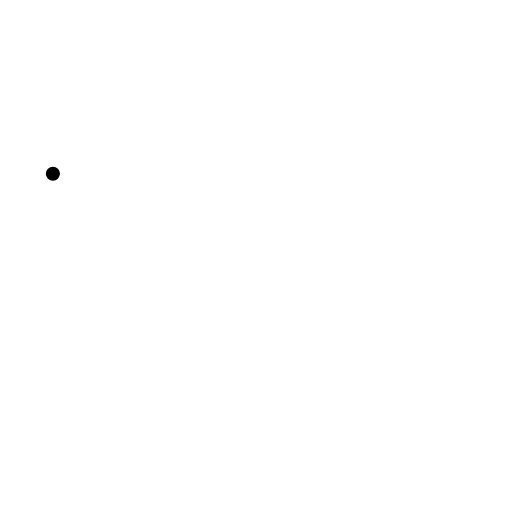
t = 0.00 s
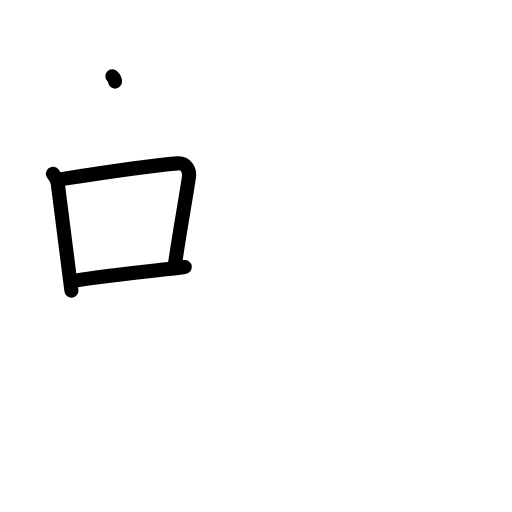
t = 3.13 s
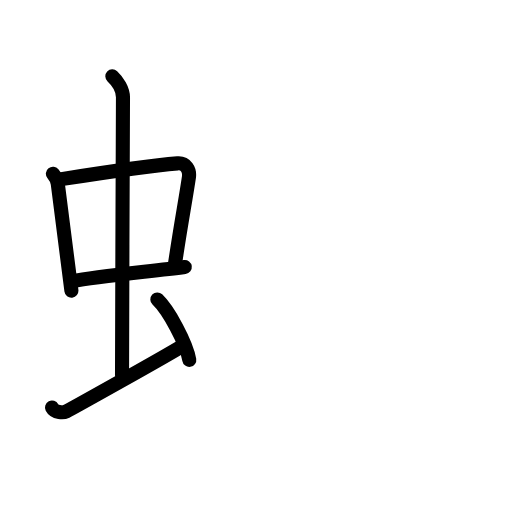
t = 5.75 s
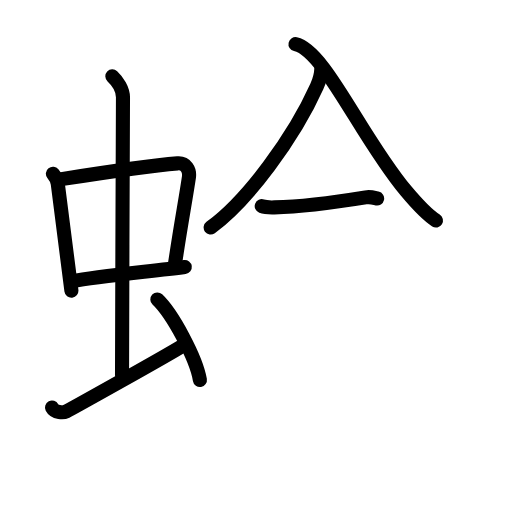
t = 8.92 s
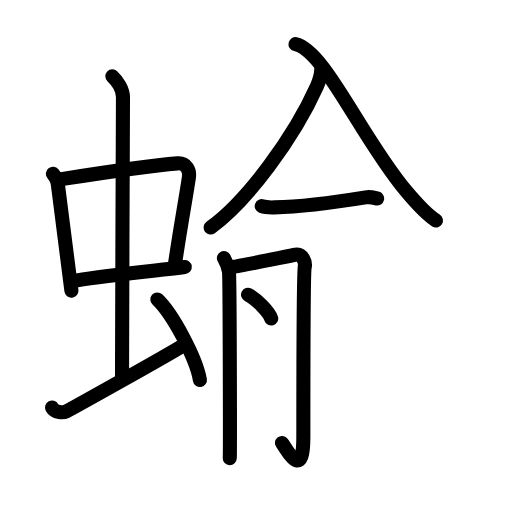
t = 11.75 s
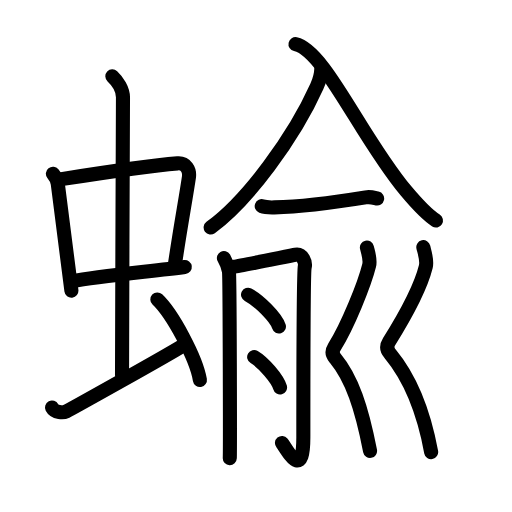
t = 15.00 s

The animated SVG that drew these frames (rendered in a browser with its animation timeline set to each time). Animation: 46 SMIL elements (animate=46); one cycle of 15.00 s.

<?xml version="1.0" encoding="UTF-8"?>
<!--
AniKanjiVG is licensed by CC-BY-SA Paul C. Sommerhoff (https://bitbucket.org/sommerhoff/anikanjivg).
AniKanjiVG uses KanjiVG which is licensed by CC-BY-SA Ulrich Apel (http://kanjivg.tagaini.net).
See also http://creativecommons.org/licenses/by-sa/3.0/
-->
<svg xmlns:kvg='http://kanjivg.tagaini.net' xmlns='http://www.w3.org/2000/svg' width='109' height='109' viewBox='0 0 109 109' style='fill:none;stroke:#000000;stroke-width:3;stroke-linecap:round;stroke-linejoin:round;' id="kvg:kanji_08753"><g id="kvg:08753" kvg:element="蝓"><g id="kvg:08753-g1" kvg:element="虫" kvg:position="left" kvg:radical="general"><g id="kvg:08753-g2" kvg:element="中"><g id="kvg:08753-g3" kvg:element="口"><path id="kvg:08753-s1" kvg:type="㇑" d="M11.26,36.98c0.42,0.53,0.95,1.45,1.04,2.14c0.8,6.01,1.73,13.8,2.9,22.77"><animate attributeName="d" begin="0.0s" dur="0.5s" from="M11.26,36.98C11.26,36.98,11.26,36.98,11.26,36.98" to="M11.26,36.98c0.42,0.53,0.95,1.45,1.04,2.14" />
<animate attributeName="d" begin="0.5s" dur="0.5s" from="M11.26,36.98c0.42,0.53,0.95,1.45,1.04,2.14c0,0,0,0,0,0,0" to="M11.26,36.98c0.42,0.53,0.95,1.45,1.04,2.14c0.8,6.01,1.73,13.8,2.9,22.77" />
</path>
<path id="kvg:08753-s2" kvg:type="㇕b" d="M13.08,38.14c6.43-1.01,20.05-2.98,24.71-3.36c1.81-0.15,2.65,1.43,2.43,2.94c-0.77,5.17-1.84,10.72-3.09,19.31"><animate attributeName="d" begin="1.0s" dur="0.3333333333333333s" from="M13.08,38.14C13.08,38.14,13.08,38.14,13.08,38.14" to="M13.08,38.14c6.43-1.01,20.05-2.98,24.71-3.36" />
<animate attributeName="d" begin="1.3333333333333333s" dur="0.3333333333333333s" from="M13.08,38.14c6.43-1.01,20.05-2.98,24.71-3.36c0,0,0,0,0,0,0" to="M13.08,38.14c6.43-1.01,20.05-2.98,24.71-3.36c1.81-0.15,2.65,1.43,2.43,2.94" />
<animate attributeName="d" begin="1.6666666666666665s" dur="0.3333333333333333s" from="M13.08,38.14c6.43-1.01,20.05-2.98,24.71-3.36c1.81-0.15,2.65,1.43,2.43,2.94c0,0,0,0,0,0,0" to="M13.08,38.14c6.43-1.01,20.05-2.98,24.71-3.36c1.81-0.15,2.65,1.43,2.43,2.94c-0.77,5.17-1.84,10.72-3.09,19.31" />
<animate attributeName="d" begin="0s" dur="1.0s" from="M-100,-100" to="M-100,-100" />
</path>
<path id="kvg:08753-s3" kvg:type="㇐b" d="M15.43,59.86c5.18-1.01,16.67-2.08,23.91-3.02"><animate attributeName="d" begin="2.0s" dur="1.0s" from="M15.43,59.86C15.43,59.86,15.43,59.86,15.43,59.86" to="M15.43,59.86c5.18-1.01,16.67-2.08,23.91-3.02" />
<animate attributeName="d" begin="0s" dur="2.0s" from="M-100,-100" to="M-100,-100" />
</path>
</g>
<g id="kvg:08753-g4" kvg:element="丨"><path id="kvg:08753-s4" kvg:type="㇑a" d="M23.92,16.25c1.08,1,2.26,2.75,2.26,4.47c0,4.78-0.2,45.78-0.2,59.16"><animate attributeName="d" begin="3.0s" dur="0.5s" from="M23.92,16.25C23.92,16.25,23.92,16.25,23.92,16.25" to="M23.92,16.25c1.08,1,2.26,2.75,2.26,4.47" />
<animate attributeName="d" begin="3.5s" dur="0.5s" from="M23.92,16.25c1.08,1,2.26,2.75,2.26,4.47c0,0,0,0,0,0,0" to="M23.92,16.25c1.08,1,2.26,2.75,2.26,4.47c0,4.78-0.2,45.78-0.2,59.16" />
<animate attributeName="d" begin="0s" dur="3.0s" from="M-100,-100" to="M-100,-100" />
</path>
</g>
</g>
<path id="kvg:08753-s5" kvg:type="㇀" d="M11.07,86.77c0.6,1.16,2.46,1.11,3.06,0.82c0.6-0.29,21.04-11.65,24.76-13.97"><animate attributeName="d" begin="4.0s" dur="0.5s" from="M11.07,86.77C11.07,86.77,11.07,86.77,11.07,86.77" to="M11.07,86.77c0.6,1.16,2.46,1.11,3.06,0.82" />
<animate attributeName="d" begin="4.5s" dur="0.5s" from="M11.07,86.77c0.6,1.16,2.46,1.11,3.06,0.82c0,0,0,0,0,0,0" to="M11.07,86.77c0.6,1.16,2.46,1.11,3.06,0.82c0.6-0.29,21.04-11.65,24.76-13.97" />
<animate attributeName="d" begin="0s" dur="4.0s" from="M-100,-100" to="M-100,-100" />
</path>
<path id="kvg:08753-s6" kvg:type="㇔" d="M33.5,63.75c3.2,3.03,8.26,12.44,9.06,17.14"><animate attributeName="d" begin="5.0s" dur="1.0s" from="M33.5,63.75C33.5,63.75,33.5,63.75,33.5,63.75" to="M33.5,63.75c3.2,3.03,8.26,12.44,9.06,17.14" />
<animate attributeName="d" begin="0s" dur="5.0s" from="M-100,-100" to="M-100,-100" />
</path>
</g>
<g id="kvg:08753-g5" kvg:element="兪" kvg:position="right"><g id="kvg:08753-g6" kvg:element="入" kvg:position="top"><path id="kvg:08753-s7" kvg:type="㇒" d="M 68.420605,14.518953 c -0.04496,1.753402 -0.431606,2.697541 -0.962123,3.884459 -4.88255,10.898068 -14.74656,24.25989 -22.614389,30.032629"><animate attributeName="d" begin="6.0s" dur="1.0s" from="M 68.420605,14.518953 C 68.420605,14.518953 , 68.420605,14.518953 , 68.420605,14.518953 " to="M 68.420605,14.518953 c -0.04496,1.753402 -0.431606,2.697541 -0.962123,3.884459 -4.88255,10.898068 -14.74656,24.25989 -22.614389,30.032629" />
<animate attributeName="d" begin="0s" dur="6.0s" from="M-100,-100" to="M-100,-100" />
</path>
<path id="kvg:08753-s8" kvg:type="㇏" d="M 62.906187,9.4027892 c 6.236405,1.3631478 13.956854,19.8218728 23.512527,31.2246128 2.099248,2.508193 4.239392,4.955045 6.393167,6.318194"><animate attributeName="d" begin="7.0s" dur="1.0s" from="M 62.906187,9.4027892 C 62.906187,9.4027892 , 62.906187,9.4027892 , 62.906187,9.4027892 " to="M 62.906187,9.4027892 c 6.236405,1.3631478 13.956854,19.8218728 23.512527,31.2246128 2.099248,2.508193 4.239392,4.955045 6.393167,6.318194" />
<animate attributeName="d" begin="0s" dur="7.0s" from="M-100,-100" to="M-100,-100" />
</path>
</g>
<g id="kvg:08753-g7" kvg:position="bottom"><g id="kvg:08753-g8" kvg:element="一"><path id="kvg:08753-s9" kvg:type="㇐" d="M55.72,43.89c0.7,0.26,1.98,0.28,2.69,0.26C64,44,73.25,42.75,77.83,42.01c1.15-0.19,1.87,0.12,2.46,0.25"><animate attributeName="d" begin="8.0s" dur="0.3333333333333333s" from="M55.72,43.89C55.72,43.89,55.72,43.89,55.72,43.89" to="M55.72,43.89c0.7,0.26,1.98,0.28,2.69,0.26" />
<animate attributeName="d" begin="8.333333333333334s" dur="0.3333333333333333s" from="M55.72,43.89c0.7,0.26,1.98,0.28,2.69,0.26c0,0,0,0,0,0,0" to="M55.72,43.89c0.7,0.26,1.98,0.28,2.69,0.26C64,44,73.25,42.75,77.83,42.01" />
<animate attributeName="d" begin="8.666666666666666s" dur="0.3333333333333333s" from="M55.72,43.89c0.7,0.26,1.98,0.28,2.69,0.26C64,44,73.25,42.75,77.83,42.01c0,0,0,0,0,0,0" to="M55.72,43.89c0.7,0.26,1.98,0.28,2.69,0.26C64,44,73.25,42.75,77.83,42.01c1.15-0.19,1.87,0.12,2.46,0.25" />
<animate attributeName="d" begin="0s" dur="8.0s" from="M-100,-100" to="M-100,-100" />
</path>
</g>
<g id="kvg:08753-g9" kvg:element="月" kvg:variant="true"><path id="kvg:08753-s10" kvg:type="㇒" d="M47.67,54.95c0.54,0.94,0.9,1.88,1.07,2.82c0.18,0.94,0.25,37.64,0.18,39.76"><animate attributeName="d" begin="9.0s" dur="0.5s" from="M47.67,54.95C47.67,54.95,47.67,54.95,47.67,54.95" to="M47.67,54.95c0.54,0.94,0.9,1.88,1.07,2.82" />
<animate attributeName="d" begin="9.5s" dur="0.5s" from="M47.67,54.95c0.54,0.94,0.9,1.88,1.07,2.82c0,0,0,0,0,0,0" to="M47.67,54.95c0.54,0.94,0.9,1.88,1.07,2.82c0.18,0.94,0.25,37.64,0.18,39.76" />
<animate attributeName="d" begin="0s" dur="9.0s" from="M-100,-100" to="M-100,-100" />
</path>
<path id="kvg:08753-s11" kvg:type="㇆" d="M49.81,56.78c1.2-0.13,12.18-2.4,13.07-2.55c1.6-0.27,2.2,1.74,2,2.55c-0.19,0.77-0.3,25.46-0.3,36.32c0,9.61-3.55,2.41-4.55,1.21"><animate attributeName="d" begin="10.0s" dur="0.25s" from="M49.81,56.78C49.81,56.78,49.81,56.78,49.81,56.78" to="M49.81,56.78c1.2-0.13,12.18-2.4,13.07-2.55" />
<animate attributeName="d" begin="10.25s" dur="0.25s" from="M49.81,56.78c1.2-0.13,12.18-2.4,13.07-2.55c0,0,0,0,0,0,0" to="M49.81,56.78c1.2-0.13,12.18-2.4,13.07-2.55c1.6-0.27,2.2,1.74,2,2.55" />
<animate attributeName="d" begin="10.5s" dur="0.25s" from="M49.81,56.78c1.2-0.13,12.18-2.4,13.07-2.55c1.6-0.27,2.2,1.74,2,2.55c0,0,0,0,0,0,0" to="M49.81,56.78c1.2-0.13,12.18-2.4,13.07-2.55c1.6-0.27,2.2,1.74,2,2.55c-0.19,0.77-0.3,25.46-0.3,36.32" />
<animate attributeName="d" begin="10.75s" dur="0.25s" from="M49.81,56.78c1.2-0.13,12.18-2.4,13.07-2.55c1.6-0.27,2.2,1.74,2,2.55c-0.19,0.77-0.3,25.46-0.3,36.32c0,0,0,0,0,0,0" to="M49.81,56.78c1.2-0.13,12.18-2.4,13.07-2.55c1.6-0.27,2.2,1.74,2,2.55c-0.19,0.77-0.3,25.46-0.3,36.32c0,9.61-3.55,2.41-4.55,1.21" />
<animate attributeName="d" begin="0s" dur="10.0s" from="M-100,-100" to="M-100,-100" />
</path>
<path id="kvg:08753-s12" kvg:type="㇔" d="M52.81,62.74c2.32,1.2,5.99,4.91,6.57,6.77"><animate attributeName="d" begin="11.0s" dur="1.0s" from="M52.81,62.74C52.81,62.74,52.81,62.74,52.81,62.74" to="M52.81,62.74c2.32,1.2,5.99,4.91,6.57,6.77" />
<animate attributeName="d" begin="0s" dur="11.0s" from="M-100,-100" to="M-100,-100" />
</path>
<path id="kvg:08753-s13" kvg:type="㇔" d="M54.11,76c1.95,1.14,5.03,4.7,5.51,6.48"><animate attributeName="d" begin="12.0s" dur="1.0s" from="M54.11,76C54.11,76,54.11,76,54.11,76" to="M54.11,76c1.95,1.14,5.03,4.7,5.51,6.48" />
<animate attributeName="d" begin="0s" dur="12.0s" from="M-100,-100" to="M-100,-100" />
</path>
</g>
<g id="kvg:08753-g10" kvg:element="刂" kvg:variant="true" kvg:original="刀"><path id="kvg:08753-s14" kvg:type="㇛" d="M78.11,52.69c0.21,0.93,0.8,2.53,0.48,3.8c-0.96,3.89-4.52,12.77-7.43,17.43c-0.8,1.28-0.01,2.09,0.21,2.35C74.91,80.54,77,86.78,78.78,96"><animate attributeName="d" begin="13.0s" dur="0.25s" from="M78.11,52.69C78.11,52.69,78.11,52.69,78.11,52.69" to="M78.11,52.69c0.21,0.93,0.8,2.53,0.48,3.8" />
<animate attributeName="d" begin="13.25s" dur="0.25s" from="M78.11,52.69c0.21,0.93,0.8,2.53,0.48,3.8c0,0,0,0,0,0,0" to="M78.11,52.69c0.21,0.93,0.8,2.53,0.48,3.8c-0.96,3.89-4.52,12.77-7.43,17.43" />
<animate attributeName="d" begin="13.5s" dur="0.25s" from="M78.11,52.69c0.21,0.93,0.8,2.53,0.48,3.8c-0.96,3.89-4.52,12.77-7.43,17.43c0,0,0,0,0,0,0" to="M78.11,52.69c0.21,0.93,0.8,2.53,0.48,3.8c-0.96,3.89-4.52,12.77-7.43,17.43c-0.8,1.28-0.01,2.09,0.21,2.35" />
<animate attributeName="d" begin="13.75s" dur="0.25s" from="M78.11,52.69c0.21,0.93,0.8,2.53,0.48,3.8c-0.96,3.89-4.52,12.77-7.43,17.43c-0.8,1.28-0.01,2.09,0.21,2.35c0,0,0,0,0,0,0" to="M78.11,52.69c0.21,0.93,0.8,2.53,0.48,3.8c-0.96,3.89-4.52,12.77-7.43,17.43c-0.8,1.28-0.01,2.09,0.21,2.35C74.91,80.54,77,86.78,78.78,96" />
<animate attributeName="d" begin="0s" dur="13.0s" from="M-100,-100" to="M-100,-100" />
</path>
<path id="kvg:08753-s15" kvg:type="㇛" d="M90.12,52.62c0.23,1.01,0.87,2.75,0.53,4.14c-1.05,4.24-4.66,10.93-7.83,16c-0.87,1.39-0.01,2.27,0.23,2.56c3.85,4.64,6.89,10.89,8.74,20.93"><animate attributeName="d" begin="14.0s" dur="0.25s" from="M90.12,52.62C90.12,52.62,90.12,52.62,90.12,52.62" to="M90.12,52.62c0.23,1.01,0.87,2.75,0.53,4.14" />
<animate attributeName="d" begin="14.25s" dur="0.25s" from="M90.12,52.62c0.23,1.01,0.87,2.75,0.53,4.14c0,0,0,0,0,0,0" to="M90.12,52.62c0.23,1.01,0.87,2.75,0.53,4.14c-1.05,4.24-4.66,10.93-7.83,16" />
<animate attributeName="d" begin="14.5s" dur="0.25s" from="M90.12,52.62c0.23,1.01,0.87,2.75,0.53,4.14c-1.05,4.24-4.66,10.93-7.83,16c0,0,0,0,0,0,0" to="M90.12,52.62c0.23,1.01,0.87,2.75,0.53,4.14c-1.05,4.24-4.66,10.93-7.83,16c-0.87,1.39-0.01,2.27,0.23,2.56" />
<animate attributeName="d" begin="14.75s" dur="0.25s" from="M90.12,52.62c0.23,1.01,0.87,2.75,0.53,4.14c-1.05,4.24-4.66,10.93-7.83,16c-0.87,1.39-0.01,2.27,0.23,2.56c0,0,0,0,0,0,0" to="M90.12,52.62c0.23,1.01,0.87,2.75,0.53,4.14c-1.05,4.24-4.66,10.93-7.83,16c-0.87,1.39-0.01,2.27,0.23,2.56c3.85,4.64,6.89,10.89,8.74,20.93" />
<animate attributeName="d" begin="0s" dur="14.0s" from="M-100,-100" to="M-100,-100" />
</path>
</g>
</g>
</g>
</g>
</svg>
